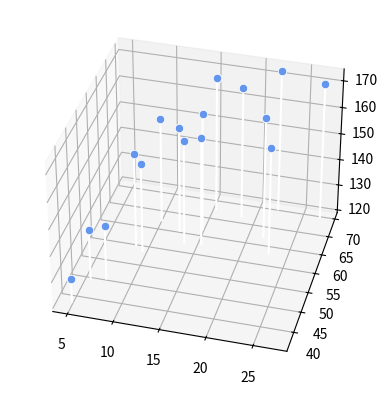

The script that saved this image:
#%%

import numpy as np
import matplotlib.pyplot as plt
from mpl_toolkits.mplot3d import axes3d

#解析解
def fit_line(x,t):
    mx = np.mean(x)
    mt = np.mean(t)
    mtx = np.mean(t * x)
    mxx = np.mean(x * x)
    w0 = (mtx - mt* mx) / (mxx - mx**2)
    w1 = mt -w0 * mx
    return np.array([w0,w1])

def show_line(w):
    xb = np.linspace(X_min,X_max,100)
    y = w[0] * xb + w[1]
    plt.plot(xb,y,color=(.5,.5,.5),linewidth=4)

    #平均誤差関数
def mse_line(x,t,w):
    y = w[0] * x + w[1]
    mse= np.mean((y-t)**2)
    return mse

def show_data2(ax,x0,x1,t):
    for i in range(len(x0)):
        ax.plot([x0[i],x0[i]],[x1[i],x1[i]],[120,t[i]],color='white')
        ax.plot(x0,x1,t,'o',color='cornflowerblue',markeredgecolor='white',markersize=6,markeredgewidth=0.5)
        ax.view_init(elev=35,azim=-75)

np.random.seed(seed=1)
X_min = 4
X_max = 30
X_n = 16
X = 5 + 25 * np.random.rand(X_n)
Prm_c = [170,108,0.2]
T = Prm_c[0] - Prm_c[1] * np.exp(-Prm_c[2] * X) + 4 * np.random.randn(X_n)
X0 = X
X0_min = 5
X0_max = 30
X1 = 23 * (T / 100)**2 + 2 * np.random.randn(X_n)
X1_min = 40
X1_max = 75

# print(np.round(X0,2))
# print(np.round(X1,2))
# print(np.round(T,2))


W = fit_line(X,T)
print("w0 = {0:.3f},w1 = {1:.3f}".format(W[0],W[1]))
mse = mse_line(X,T,W)
print("SD={0:.3f}cm".format(np.sqrt(mse)))
ax = plt.subplot(1,1,1,projection='3d')
show_data2(ax,X0,X1,T)
plt.show()